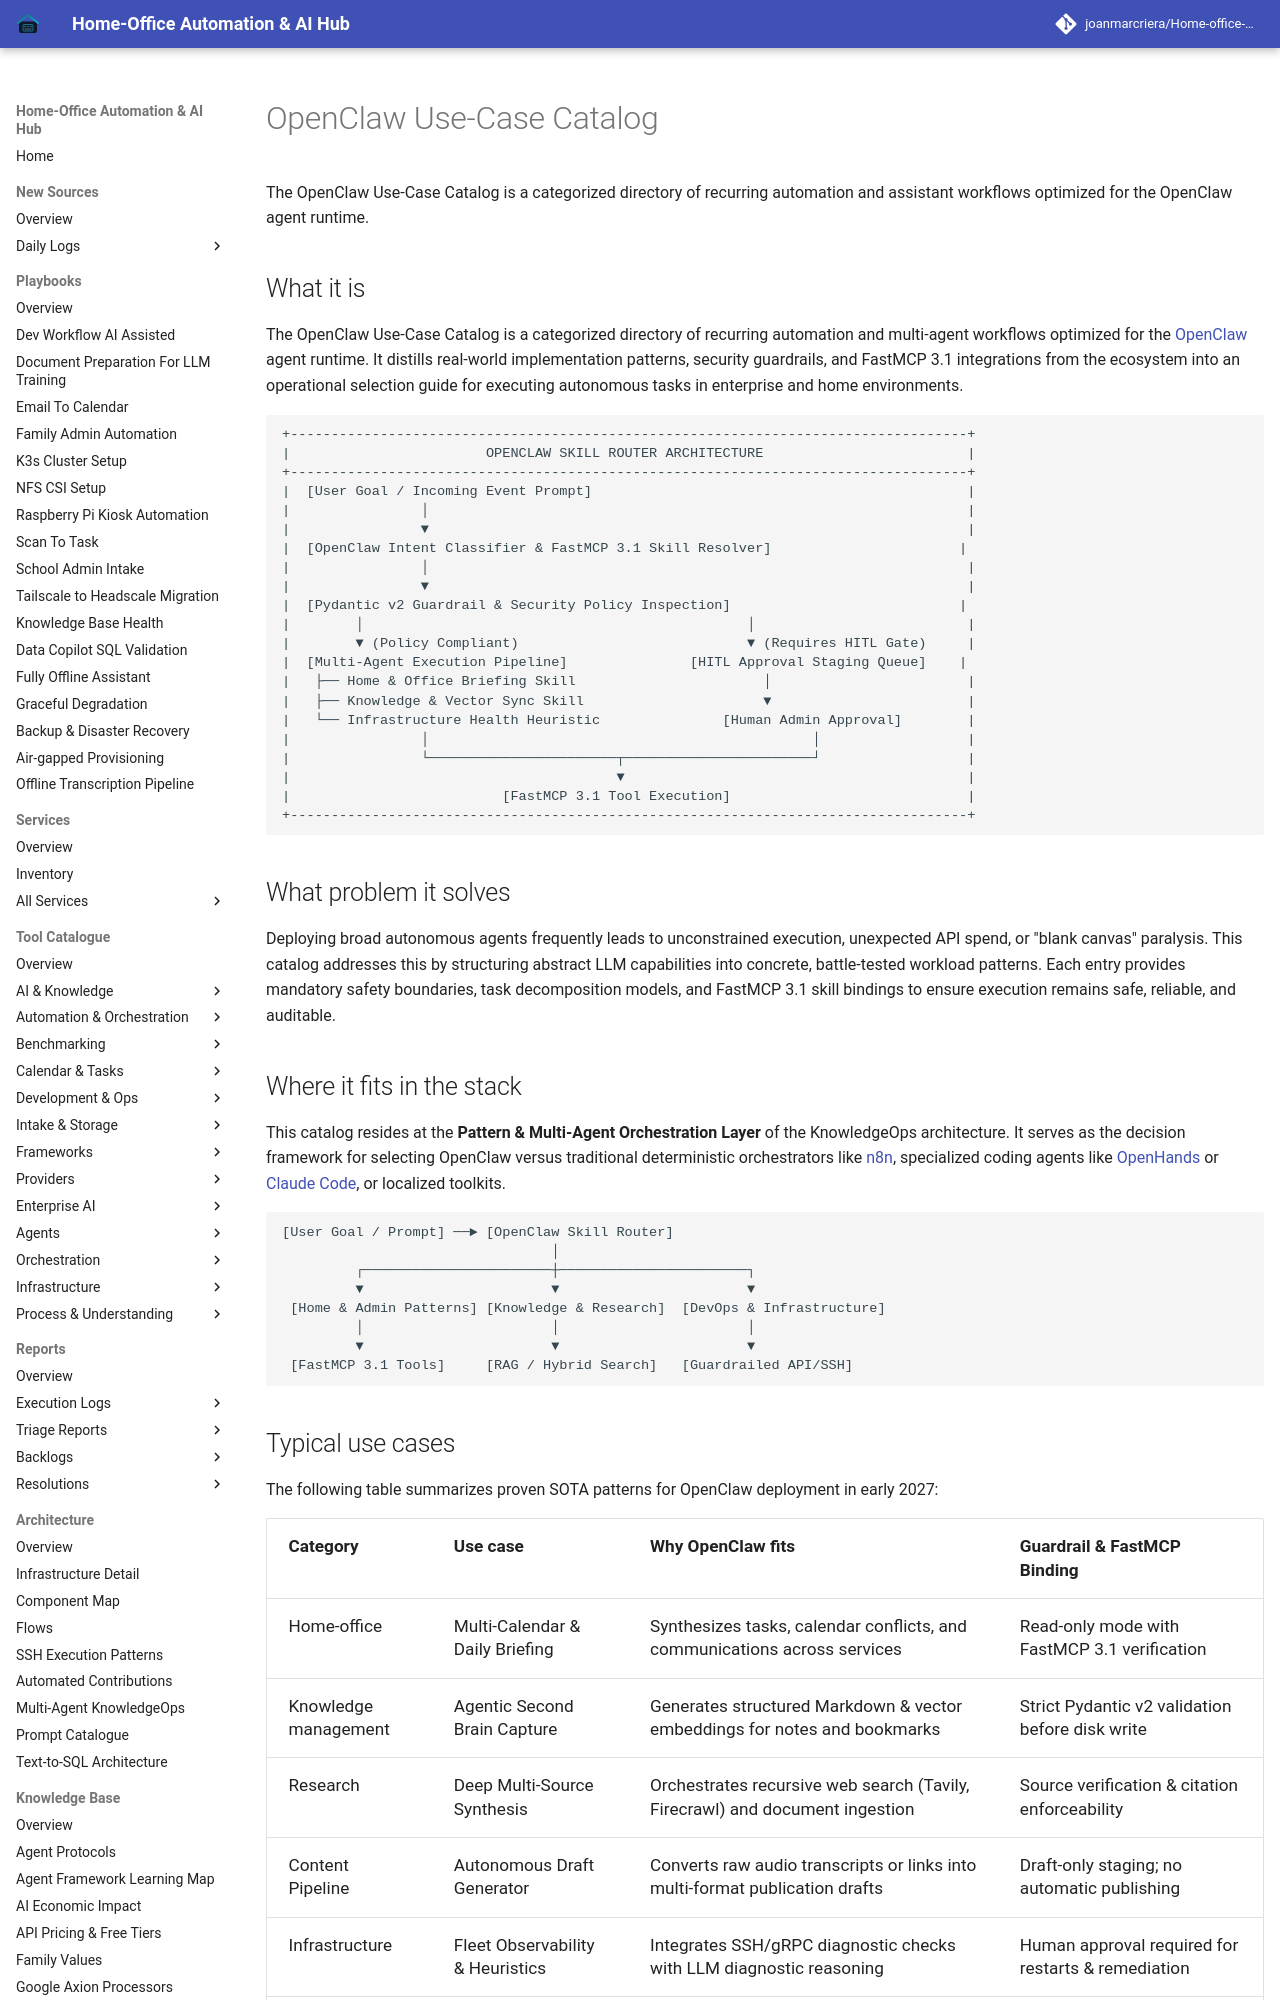

repository: joanmarcriera/Home-office-automations · page: knowledge_base/patterns/openclaw-use-case-catalog/index.html · generator: mkdocs

# OpenClaw Use-Case Catalog

The OpenClaw Use-Case Catalog is a categorized directory of recurring automation and assistant workflows optimized for the OpenClaw agent runtime.

## What it is

The OpenClaw Use-Case Catalog is a categorized directory of recurring automation and multi-agent workflows optimized for the [OpenClaw](../../tools/development_ops/openclaw.md) agent runtime. It distills real-world implementation patterns, security guardrails, and FastMCP 3.1 integrations from the ecosystem into an operational selection guide for executing autonomous tasks in enterprise and home environments.

```
+-----------------------------------------------------------------------------------+
|                        OPENCLAW SKILL ROUTER ARCHITECTURE                         |
+-----------------------------------------------------------------------------------+
|  [User Goal / Incoming Event Prompt]                                              |
|                │                                                                  |
|                ▼                                                                  |
|  [OpenClaw Intent Classifier & FastMCP 3.1 Skill Resolver]                       |
|                │                                                                  |
|                ▼                                                                  |
|  [Pydantic v2 Guardrail & Security Policy Inspection]                            |
|        │                                               │                          |
|        ▼ (Policy Compliant)                            ▼ (Requires HITL Gate)     |
|  [Multi-Agent Execution Pipeline]               [HITL Approval Staging Queue]    |
|   ├── Home & Office Briefing Skill                       │                        |
|   ├── Knowledge & Vector Sync Skill                      ▼                        |
|   └── Infrastructure Health Heuristic               [Human Admin Approval]        |
|                │                                               │                  |
|                └───────────────────────┬───────────────────────┘                  |
|                                        ▼                                          |
|                          [FastMCP 3.1 Tool Execution]                             |
+-----------------------------------------------------------------------------------+
```

## What problem it solves

Deploying broad autonomous agents frequently leads to unconstrained execution, unexpected API spend, or "blank canvas" paralysis. This catalog addresses this by structuring abstract LLM capabilities into concrete, battle-tested workload patterns. Each entry provides mandatory safety boundaries, task decomposition models, and FastMCP 3.1 skill bindings to ensure execution remains safe, reliable, and auditable.
